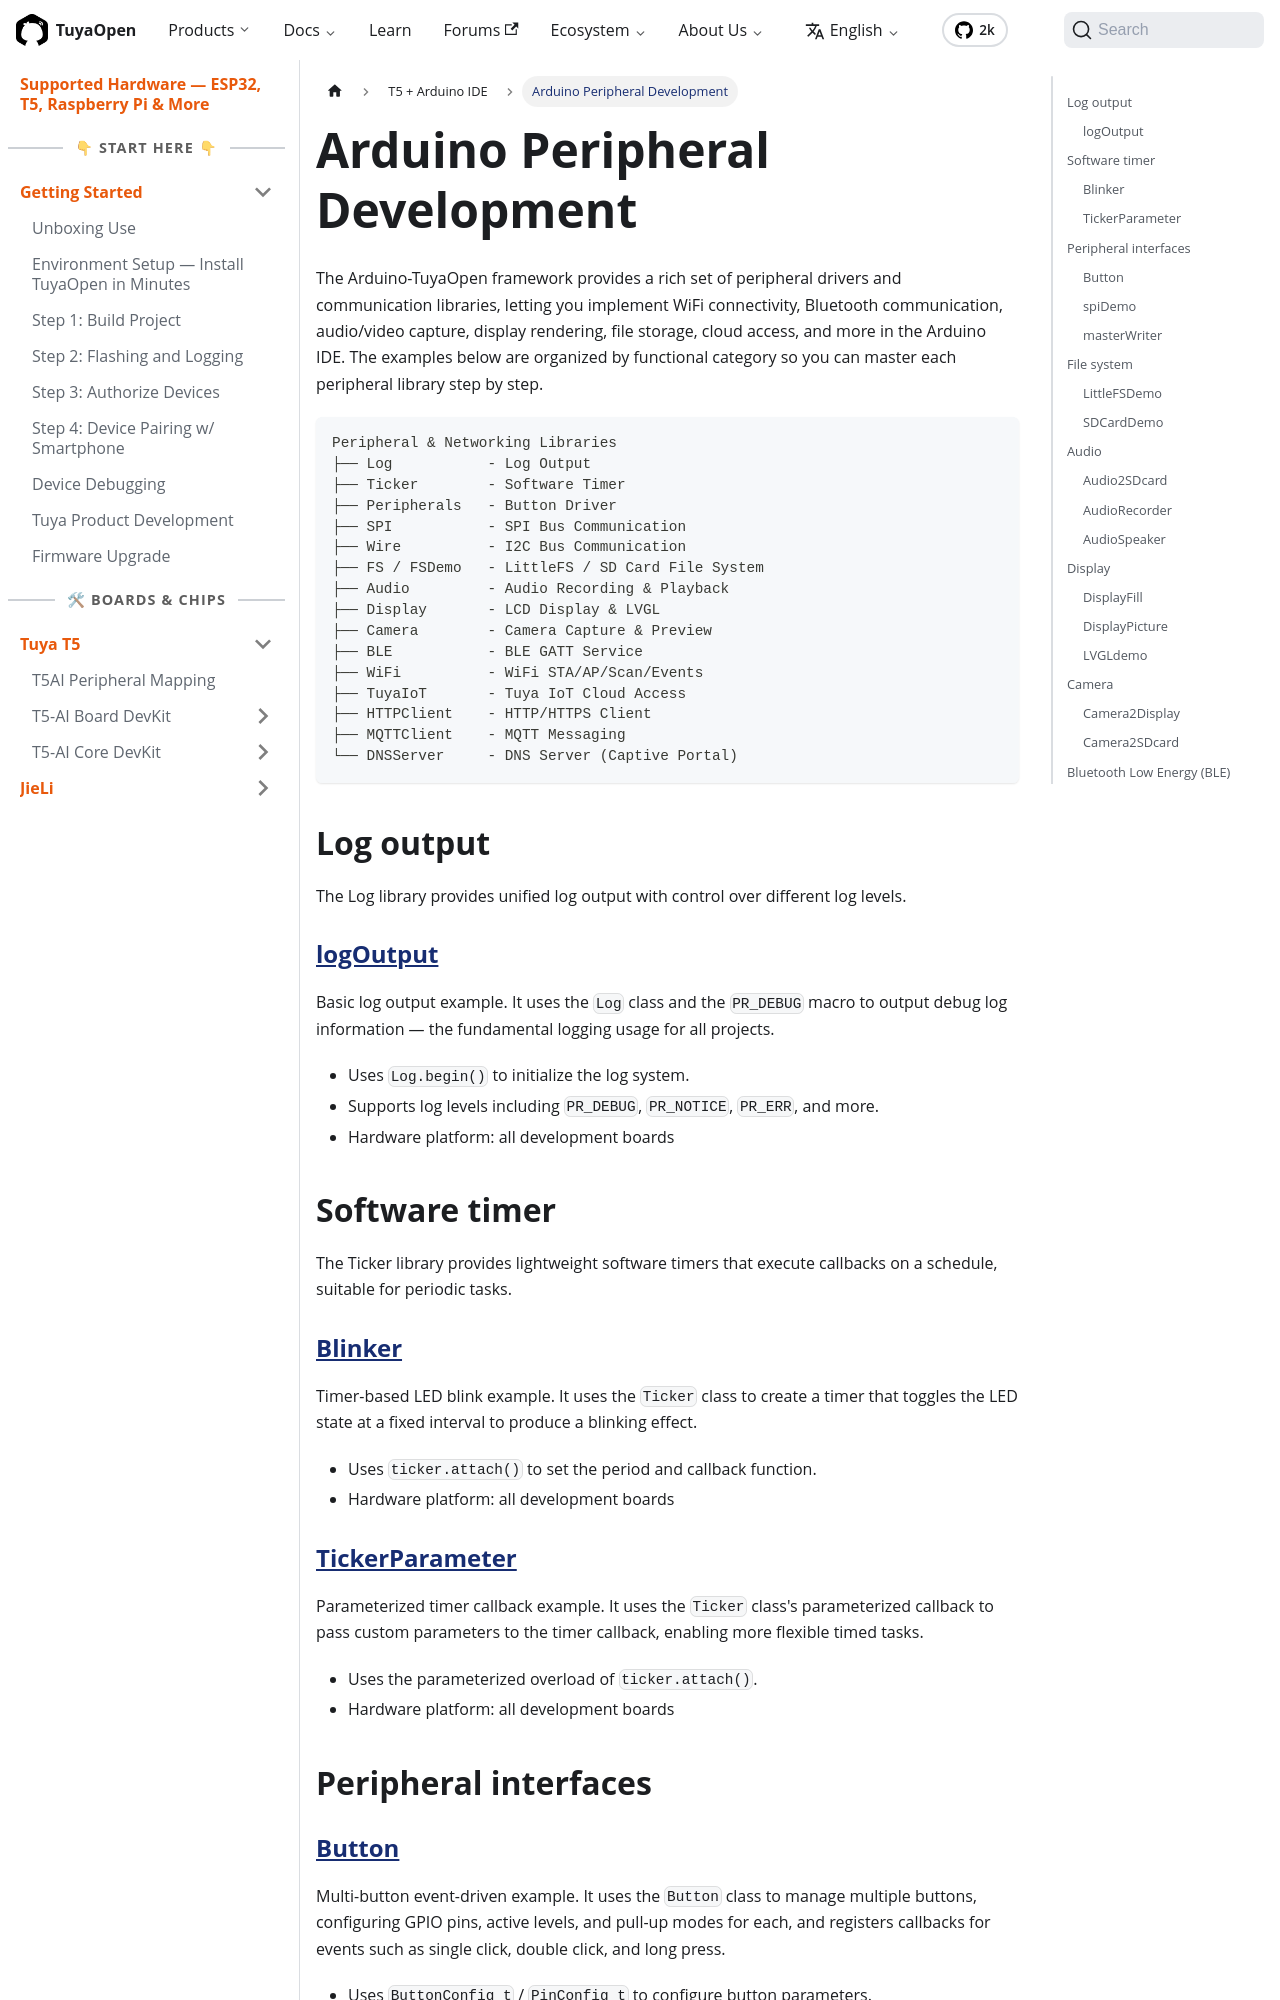

repository: Tuya-Community/TuyaOpen.io · page: docs/hardware/tuya-t5/develop-with-Arduino/Peripheral_Development.html · generator: docusaurus

---
title: Arduino Peripheral Development
description: "Arduino peripheral development on TuyaOpen — WiFi, Bluetooth, audio, display, camera, file system, cloud, and networking libraries for T5 boards."
keywords:
  - arduino peripherals
  - tuyaopen hardware
  - t5
  - wifi
  - bluetooth
---

The Arduino-TuyaOpen framework provides a rich set of peripheral drivers and communication libraries, letting you implement WiFi connectivity, Bluetooth communication, audio/video capture, display rendering, file storage, cloud access, and more in the Arduino IDE. The examples below are organized by functional category so you can master each peripheral library step by step.

```
Peripheral & Networking Libraries
├── Log           - Log Output
├── Ticker        - Software Timer
├── Peripherals   - Button Driver
├── SPI           - SPI Bus Communication
├── Wire          - I2C Bus Communication
├── FS / FSDemo   - LittleFS / SD Card File System
├── Audio         - Audio Recording & Playback
├── Display       - LCD Display & LVGL
├── Camera        - Camera Capture & Preview
├── BLE           - BLE GATT Service
├── WiFi          - WiFi STA/AP/Scan/Events
├── TuyaIoT       - Tuya IoT Cloud Access
├── HTTPClient    - HTTP/HTTPS Client
├── MQTTClient    - MQTT Messaging
└── DNSServer     - DNS Server (Captive Portal)
```

## Log output

The Log library provides unified log output with control over different log levels.

### [logOutput](https://github.com/tuya/arduino-TuyaOpen/tree/main/libraries/Log/examples/logOutput)

Basic log output example. It uses the `Log` class and the `PR_DEBUG` macro to output debug log information — the fundamental logging usage for all projects.

- Uses `Log.begin()` to initialize the log system.
- Supports log levels including `PR_DEBUG`, `PR_NOTICE`, `PR_ERR`, and more.
- Hardware platform: all development boards

## Software timer

The Ticker library provides lightweight software timers that execute callbacks on a schedule, suitable for periodic tasks.

### [Blinker](https://github.com/tuya/arduino-TuyaOpen/tree/main/libraries/Ticker/examples/Blinker)

Timer-based LED blink example. It uses the `Ticker` class to create a timer that toggles the LED state at a fixed interval to produce a blinking effect.

- Uses `ticker.attach()` to set the period and callback function.
- Hardware platform: all development boards

### [TickerParameter](https://github.com/tuya/arduino-TuyaOpen/tree/main/libraries/Ticker/examples/TickerParameter)

Parameterized timer callback example. It uses the `Ticker` class's parameterized callback to pass custom parameters to the timer callback, enabling more flexible timed tasks.

- Uses the parameterized overload of `ticker.attach()`.
- Hardware platform: all development boards

## Peripheral interfaces

### [Button](https://github.com/tuya/arduino-TuyaOpen/tree/main/libraries/Peripherals/examples/Button)

Multi-button event-driven example. It uses the `Button` class to manage multiple buttons, configuring GPIO pins, active levels, and pull-up modes for each, and registers callbacks for events such as single click, double click, and long press.

- Uses `ButtonConfig_t` / `PinConfig_t` to configure button parameters.
- Supports event types including `BUTTON_EVENT_SINGLE_CLICK`, `BUTTON_EVENT_DOUBLE_CLICK`, `BUTTON_EVENT_LONG_PRESS`, and more.
- Hardware platform: all development boards
